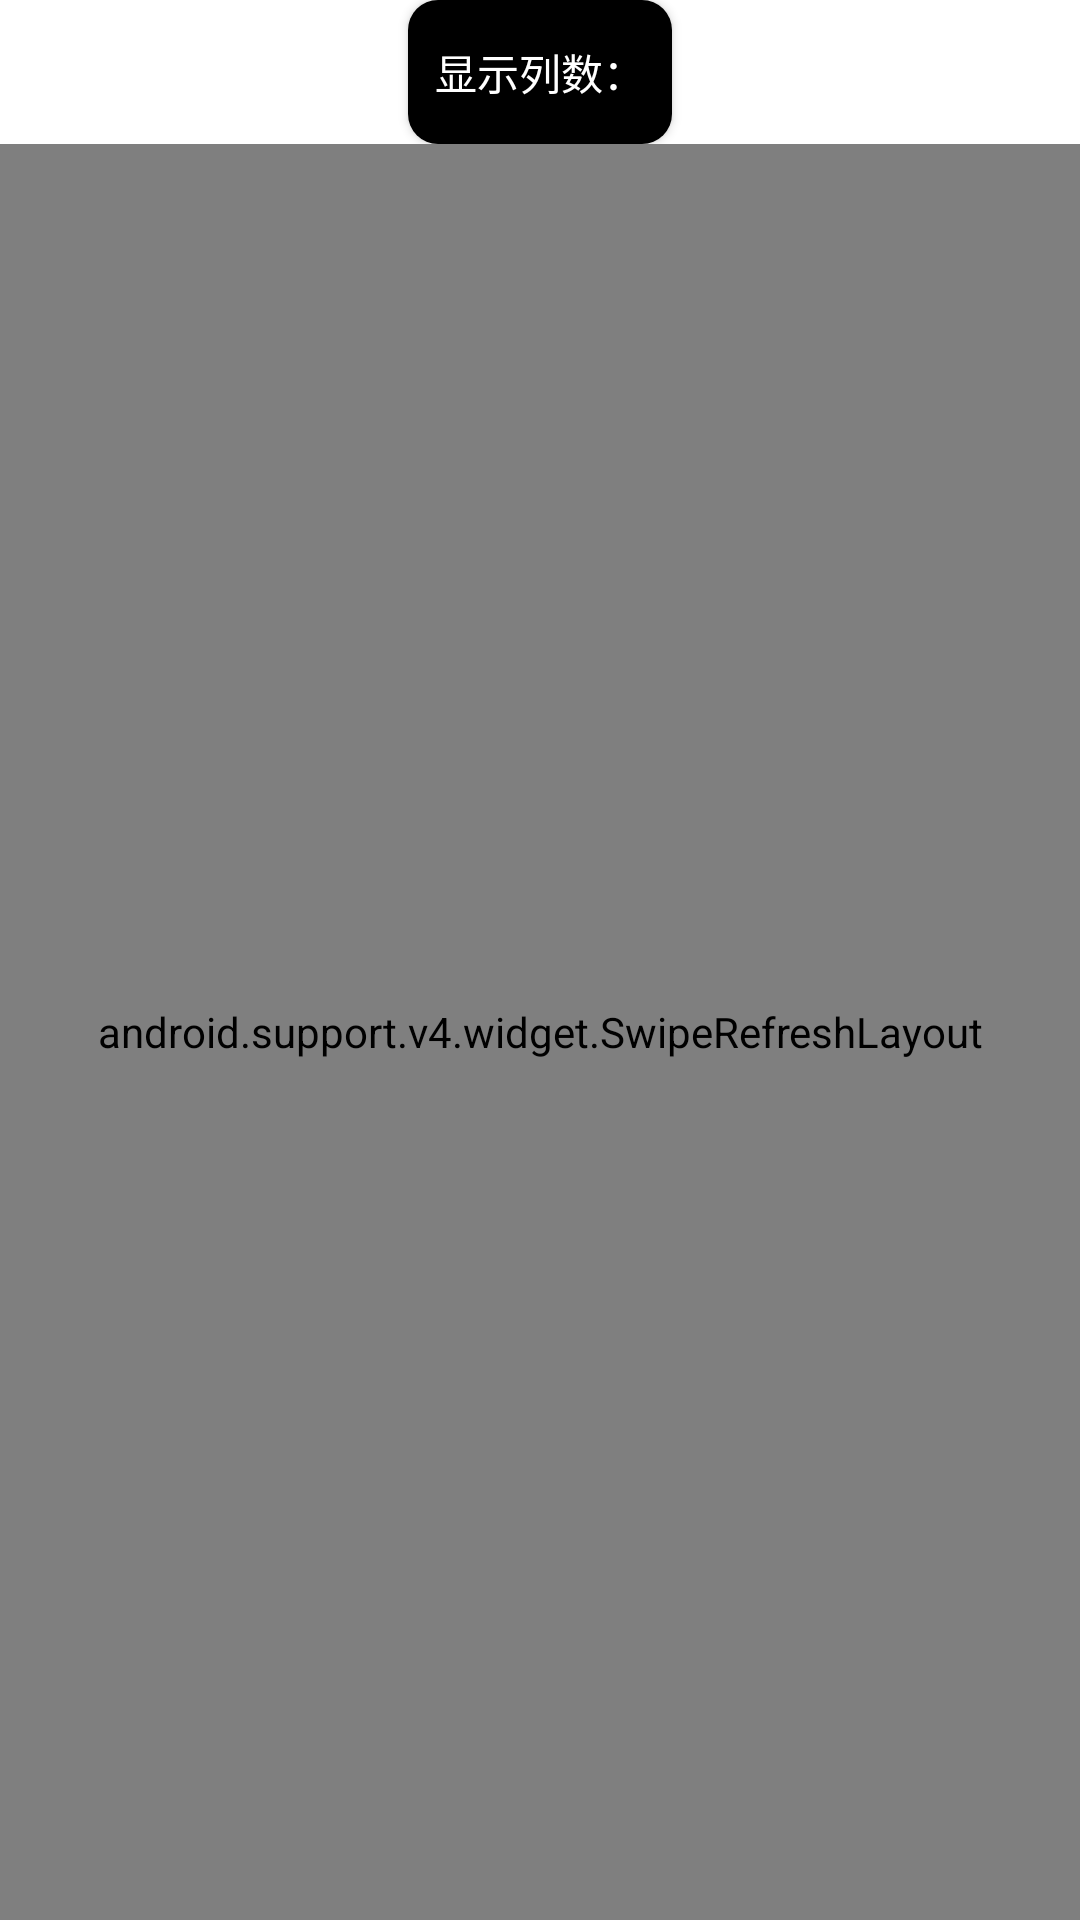

Android layout source for this screen:
<!-- AndroidManifest.xml: application theme AppTheme -->
<!-- res/layout/fragment_find.xml -->
<?xml version="1.0" encoding="utf-8"?>
<LinearLayout xmlns:android="http://schemas.android.com/apk/res/android"
    android:layout_width="match_parent"
    android:layout_height="match_parent"
    android:orientation="vertical">

    <LinearLayout
        android:layout_width="match_parent"
        android:layout_height="wrap_content"
        android:gravity="center"
        android:orientation="horizontal">

        <Button
            android:id="@+id/btn_find_show_type"
            android:layout_width="wrap_content"
            android:layout_height="wrap_content"
            android:layout_marginLeft="@dimen/divider"
            android:layout_marginRight="@dimen/divider"
            android:background="@drawable/bg_black_circle_rect"
            android:padding="@dimen/divider"
            android:text="显示列数："
            android:textColor="@color/md_white_1000" />
    </LinearLayout>

    <include layout="@layout/layout_recyclerview" />

</LinearLayout>
<!-- res/layout/layout_recyclerview.xml (included above) -->
<?xml version="1.0" encoding="utf-8"?>
<android.support.v4.widget.SwipeRefreshLayout
    xmlns:android="http://schemas.android.com/apk/res/android"
    android:id="@+id/swipeRefresh"
    android:layout_width="match_parent"
    android:layout_height="match_parent">

    <com.widget.XRecyclerView
        android:id="@+id/recyclerView"
        android:layout_width="match_parent"
        android:layout_height="match_parent">

    </com.widget.XRecyclerView>

</android.support.v4.widget.SwipeRefreshLayout>
<!-- resources referenced by this layout -->
<resources>
  <color name="md_white_1000">#ffffff</color>
  <dimen name="divider">5dp</dimen>
  <!-- drawable bg_black_circle_rect (drawable) -->
  <?xml version="1.0" encoding="utf-8"?>
  <shape xmlns:android="http://schemas.android.com/apk/res/android"
      android:shape="rectangle">
  
      <solid android:color="@color/md_black_1000" />
  
      <corners android:radius="@dimen/circle_rect_radius" />
  
  </shape>
  <style name="AppTheme" parent="Theme.AppCompat.DayNight.NoActionBar">
          
          <item name="colorPrimary">@color/colorPrimary</item>
          <item name="colorPrimaryDark">@color/colorPrimaryDark</item>
          <item name="colorAccent">@color/colorAccent</item>
          <item name="android:windowBackground">@android:color/white</item>
          <item name="android:windowAnimationStyle">@style/slideActivityAnimation</item>
      </style>
  <color name="md_black_1000">#000000</color>
  <dimen name="circle_rect_radius">10dp</dimen>
  <color name="colorPrimary">@color/md_grey_900</color>
  <color name="colorPrimaryDark">@color/md_grey_800</color>
  <color name="colorAccent">@color/md_grey_700</color>
  <style name="slideActivityAnimation" parent="@android:style/Animation">
          <item name="android:activityOpenEnterAnimation">@anim/slide_right_in</item>
          <item name="android:activityOpenExitAnimation">@anim/slide_left_out</item>
          <item name="android:activityCloseEnterAnimation">@anim/slide_left_in</item>
          <item name="android:activityCloseExitAnimation">@anim/slide_right_out</item>
      </style>
  <color name="md_grey_900">#212121</color>
  <color name="md_grey_800">#424242</color>
  <color name="md_grey_700">#616161</color>
</resources>
